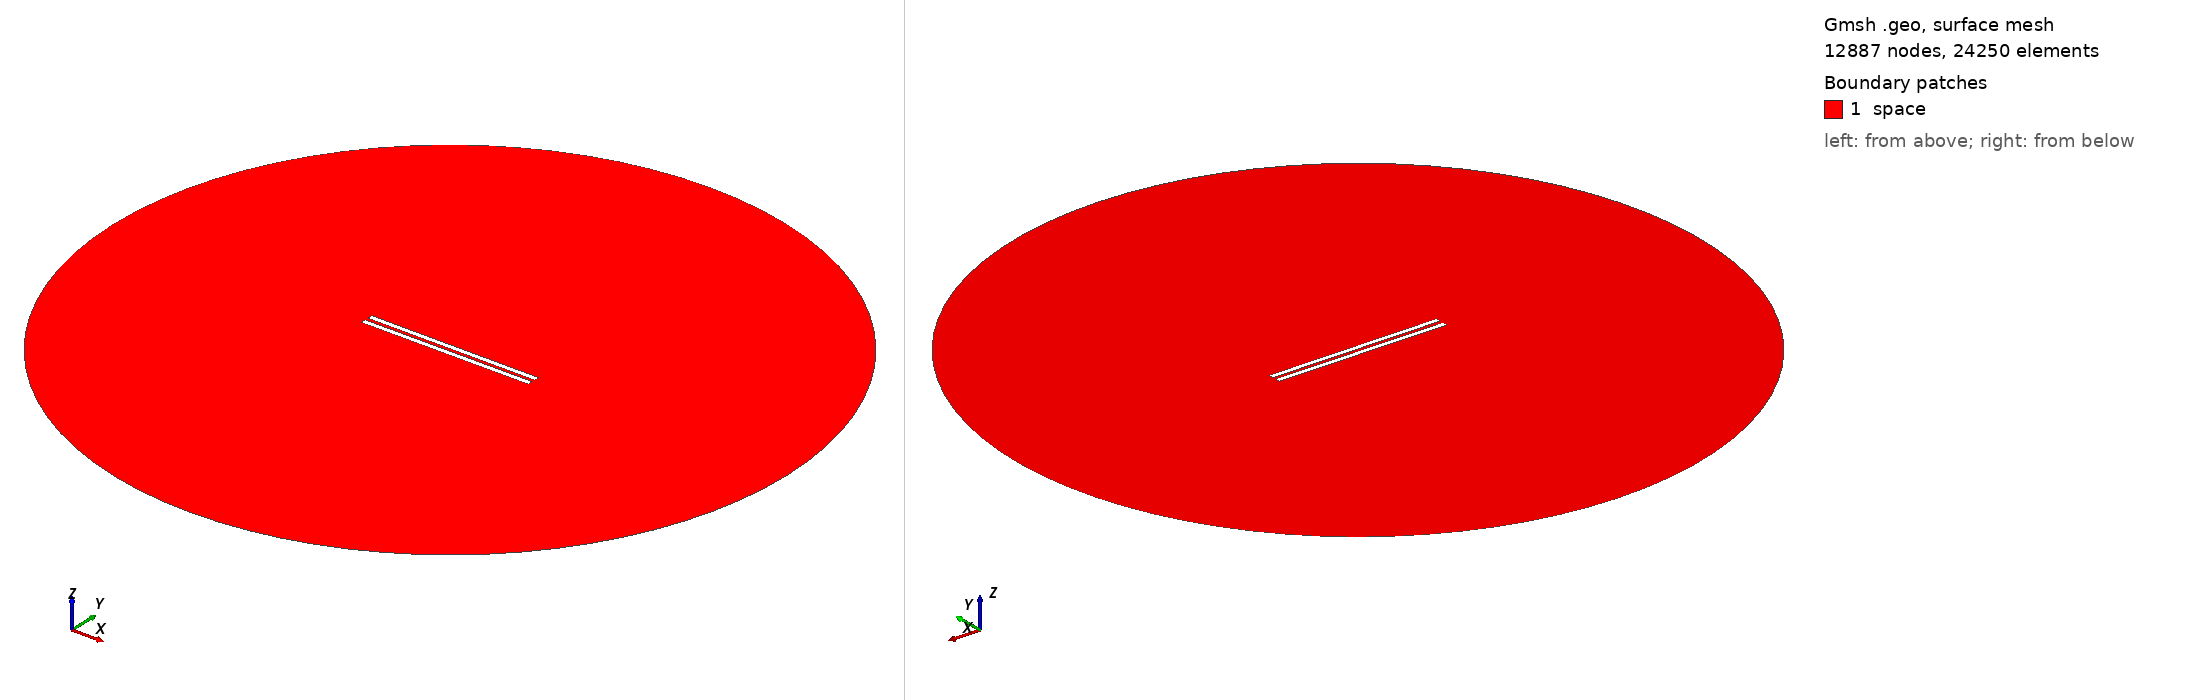

Gmsh geometry script, surface-meshed: 12887 nodes, 24250 surface elements. Boundary patches (legend numbers): 1 space. Left view from above one corner, right view from below the opposite corner. Legend entries are the model's physical surfaces. The drawing asked Gmsh for element sizes between 1% and 20% of the model's largest extent; the script's own settings can give other sizes.

=== 646.geo (drawn) ===
// Set the geometry kernel
SetFactory("OpenCASCADE");

//---------------------------------------
// Rectangles
//---------------------------------------

// Rectangle 1 (top)
Point(1) = {-49.56666666666667, 0.9722222222222222, 0, 1.0};
Point(2) = {49.56666666666667, 0.9722222222222222, 0, 1.0};
Point(3) = {49.56666666666667, 4.105555555555556, 0, 1.0};
Point(4) = {-49.56666666666667, 4.105555555555556, 0, 1.0};

Line(1) = {1, 2};
Line(2) = {2, 3};
Line(3) = {3, 4};
Line(4) = {4, 1};

Line Loop(1) = {1, 2, 3, 4};
Plane Surface(1) = {1};

Rotate { {0, 0, 1}, {0,  0.9722222222222222,  0}, -0.002 } {
  Surface{1};
}

// Rectangle 2 (bottom)
Point(5) = {-49.56666666666667, -0.9722222222222222, 0, 1.0};
Point(6) = {49.56666666666667, -0.9722222222222222, 0, 1.0};
Point(7) = {49.56666666666667, -4.105555555555556, 0, 1.0};
Point(8) = {-49.56666666666667, -4.105555555555556, 0, 1.0};

Line(5) = {5, 6};
Line(6) = {6, 7};
Line(7) = {7, 8};
Line(8) = {8, 5};

Line Loop(2) = {5, 6, 7, 8};
Plane Surface(2) = {2}; 


//---------------------------------------
// Circle
//---------------------------------------

// Define points
Point(9) = {0, 0, 0};        // Center
Point(10) = {200, 0, 0};     // Start point
Point(11) = {0, 200, 0};     // 90 degrees
Point(12) = {-200, 0, 0};    // 180 degrees
Point(13) = {0, -200, 0};    // 270 degrees

// Define circle arcs (each needs start, center, end)
Circle(9) = {10, 9, 11};
Circle(10) = {11, 9, 12};
Circle(11) = {12, 9, 13};
Circle(12) = {13, 9, 10};

// Define curve loop and surface if needed
Curve Loop(3) = {9, 10, 11, 12};
Surface(3) = {3};

// Subtract Rectangles from Circle
BooleanDifference{ Surface{3}; Delete; }{ Surface{1}; Surface{2}; Delete; }

//---------------------------------------
// Transfinite Lines and Surface
//---------------------------------------
r = 7;
Transfinite Line {1, 3} = 50*r Using Progression 1;
Transfinite Line {2, 4} = 2*r Using Progression 1;
Transfinite Line {5, 7} = 50*r Using Progression 1;
Transfinite Line {6, 8} = 2*r Using Progression 1;
Transfinite Line {9, 10, 11, 12} = 20 Using Progression 1;

//---------------------------------------
// Define Physical Groups
//---------------------------------------                

//--- Physical Curves
// Physical groups for boundaries
Physical Line("force_segment", 10) = {1};
Physical Line("upper_plate", 11) = {2, 3, 4};
Physical Line("lower_plate", 12) = {5, 6, 7, 8};
Physical Line("boundary", 20) = {9, 10, 11, 12};

//--- Physical Surfaces
Physical Surface("space", 30) = {3};

//---------------------------------------
// 6. Generate the Mesh
//---------------------------------------
Mesh 2;  // 2D mesh generation
